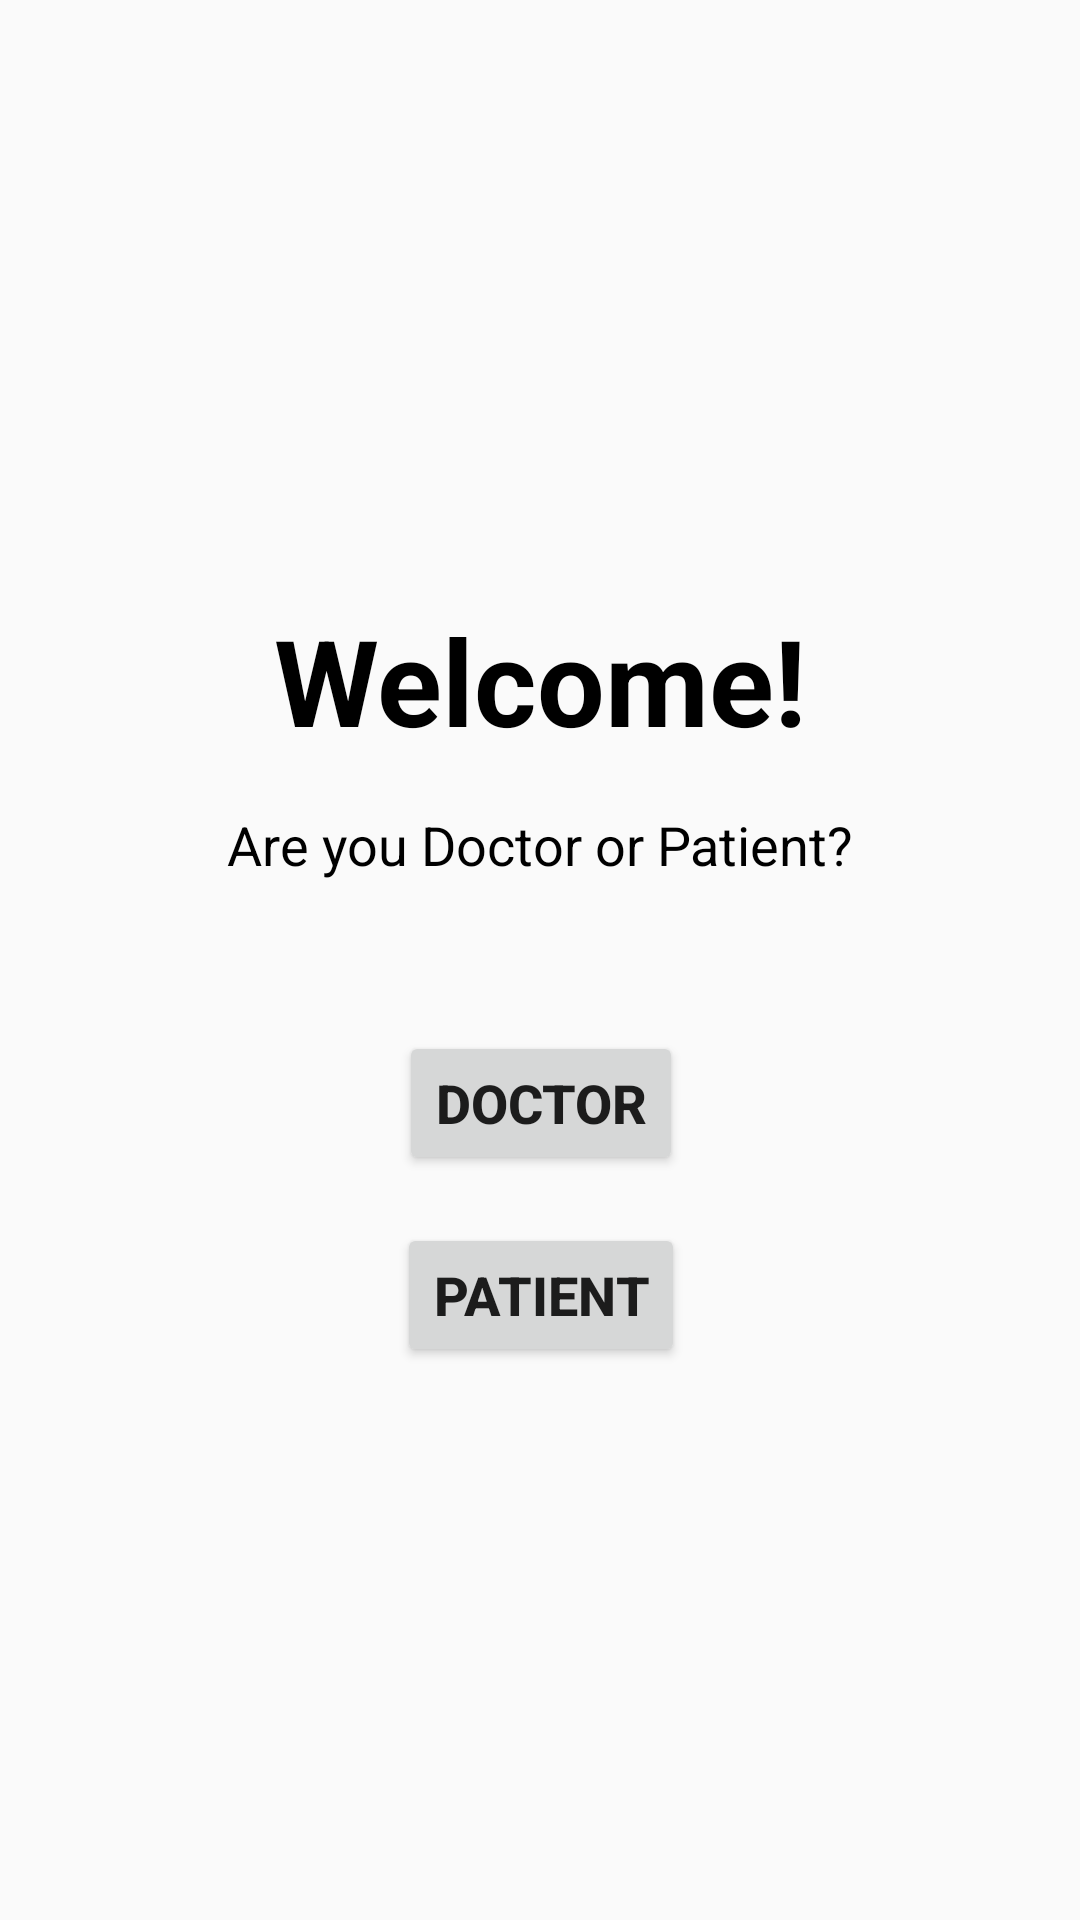

This screen was rendered from an Android layout file. Write that file and the resources it references.
<!-- AndroidManifest.xml: application theme Theme.PalliativeCare -->
<!-- res/layout/activity_doctor_patient.xml -->
<?xml version="1.0" encoding="utf-8"?>
<androidx.constraintlayout.widget.ConstraintLayout xmlns:android="http://schemas.android.com/apk/res/android"
    xmlns:app="http://schemas.android.com/apk/res-auto"
    xmlns:tools="http://schemas.android.com/tools"
    android:layout_width="match_parent"
    android:layout_height="match_parent"
    tools:context=".view.activity.DoctorPatientActivity">

    <TextView
        android:id="@+id/textView5"
        android:layout_width="wrap_content"
        android:layout_height="wrap_content"
        android:layout_marginTop="200dp"
        android:text="@string/welcome"
        android:textColor="@color/black"
        android:textSize="40sp"
        android:textStyle="bold"
        app:layout_constraintEnd_toEndOf="parent"
        app:layout_constraintStart_toStartOf="parent"
        app:layout_constraintTop_toTopOf="parent" />

    <TextView
        android:id="@+id/textView6"
        android:layout_width="wrap_content"
        android:layout_height="wrap_content"
        android:layout_marginTop="16dp"
        android:text="@string/doctor_patient"
        android:textColor="@color/black"
        android:textSize="18sp"
        app:layout_constraintEnd_toEndOf="@+id/textView5"
        app:layout_constraintStart_toStartOf="@+id/textView5"
        app:layout_constraintTop_toBottomOf="@+id/textView5" />

    <Button
        android:id="@+id/doctor_patient_btn_doctor"
        android:layout_width="wrap_content"
        android:layout_height="wrap_content"
        android:layout_marginTop="50dp"
        android:text="@string/doctor"
        android:textSize="18sp"
        android:textStyle="bold"
        app:layout_constraintEnd_toEndOf="@+id/textView6"
        app:layout_constraintStart_toStartOf="@+id/textView6"
        app:layout_constraintTop_toBottomOf="@+id/textView6" />

    <Button
        android:id="@+id/doctor_patient_btn_patient"
        android:layout_width="wrap_content"
        android:layout_height="wrap_content"
        android:layout_marginTop="16dp"
        android:text="@string/patient"
        android:textSize="18sp"
        android:textStyle="bold"
        app:layout_constraintEnd_toEndOf="@+id/doctor_patient_btn_doctor"
        app:layout_constraintStart_toStartOf="@+id/doctor_patient_btn_doctor"
        app:layout_constraintTop_toBottomOf="@+id/doctor_patient_btn_doctor" />
</androidx.constraintlayout.widget.ConstraintLayout>
<!-- resources referenced by this layout -->
<resources>
  <color name="black">#FF000000</color>
  <string name="doctor">Doctor</string>
  <string name="doctor_patient">Are you Doctor or Patient?</string>
  <string name="patient">Patient</string>
  <string name="welcome">Welcome!</string>
  <style name="Theme.PalliativeCare" parent="Theme.AppCompat.DayNight.DarkActionBar">
          
          <item name="colorPrimary">@color/purple_500</item>
          <item name="colorPrimaryVariant">@color/purple_700</item>
          <item name="colorOnPrimary">@color/white</item>
          
          <item name="colorSecondary">@color/teal_200</item>
          <item name="colorSecondaryVariant">@color/teal_700</item>
          <item name="colorOnSecondary">@color/black</item>
          
          <item name="android:statusBarColor">?attr/colorPrimaryVariant</item>
          
      </style>
  <color name="purple_500">#FF6200EE</color>
  <color name="purple_700">#FF3700B3</color>
  <color name="white">#FFFFFFFF</color>
  <color name="teal_200">#FF03DAC5</color>
  <color name="teal_700">#FF018786</color>
</resources>
